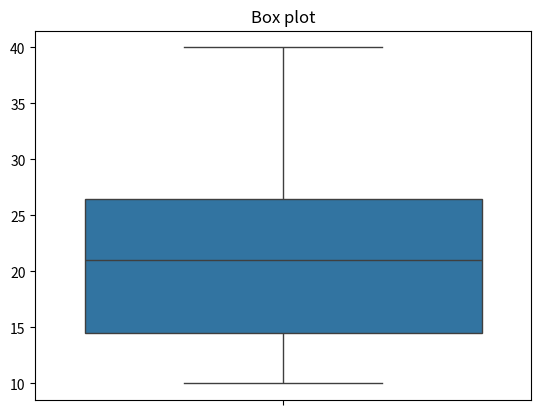

This figure's Python source:
import seaborn as sns
import matplotlib.pyplot as plt

# sorting the raw_data
raw_datasets=  [12, 15, 14, 10, 13, 25, 21, 24, 18, 19, 30, 28, 22, 35, 40]
raw_datasets.sort()


class outlier:
    def __init__(self,data):
        self.data=sorted(data)
    
    def get_len(self):
        return len(self.data)
    
    def calc_percentile(self,percentile_):
        n=self.get_len()
        R=(percentile_/100)*(n+1)
        return R
    
    def get_index_value(self,percent):
        R=self.calc_percentile(percent)
        lower_index=int(R)-1 # suppose R=4.0 then int(R)=4 : INT(R)-1 means 4-1 =3 why? Python use Zero based Index

        if R.is_integer():
            return self.data[lower_index]
        else:
            #conition is not exact so we need a mean value. 
            upper_index=lower_index+1  # lower_index = 3 : 3+1 which is upper_index[4]
            fraction = R-(lower_index+1) # R = 4: 4-(3+1) = 0.0 // get the fraction part of interpolation

            if upper_index<self.get_len():
                return (1-fraction)*self.data[lower_index]+fraction*self.data[upper_index] #linear interpolation -: percentile formula - y =Index , y^1=lower_index,y^2=upper_index: y=(1-fraction)*y^1+fraction*y^2
            else:
                result= self.data[lower_index]
            
                # Print the information inside the function
            print(f"Percentile Rank: {R}")
            print(f"Lower Index: {lower_index}, Upper Index: {upper_index}")
            print(f"Fraction: {fraction}")
            print(f"Interpolated Value: {result}")

            return result
        
    def calculate_IQR(self):
        q1=self.get_index_value(25)
        q3=self.get_index_value(75)
        IQR=q3-q1
        return q1,q3,IQR
        
    def calculated_fence(self):
        q1,q3,IQR=self.calculate_IQR()
        lower_fence=q1-1.5*(IQR)
        higher_fence=q3+1.5*(IQR)
        print(f'Lower_fence: {lower_fence}')
        print(f'Higher Fence:{higher_fence}')
        print('-'*20)    
    
    def create_boxplot(self):
        data=raw_datasets
        sns.boxplot(data)
        plt.title('Box plot')
        plt.show()
        


l=outlier(raw_datasets)
percentile_index1=l.calc_percentile(25)
percentile_index2=l.calc_percentile(75)
value_at_percentile=l.get_index_value(25)
value_at_percentile1=l.get_index_value(75)
l.calculate_IQR()
l.calculated_fence()
print(f'Percentile Index(q1): {percentile_index1}\nPercentile Index(q3): {percentile_index2}\n------------------\nQ1 Value in that Index: {value_at_percentile}\nQ3 Value in that Index: {value_at_percentile1}\n---------------------------------\nIQR: {value_at_percentile1-value_at_percentile}')
l.create_boxplot()

